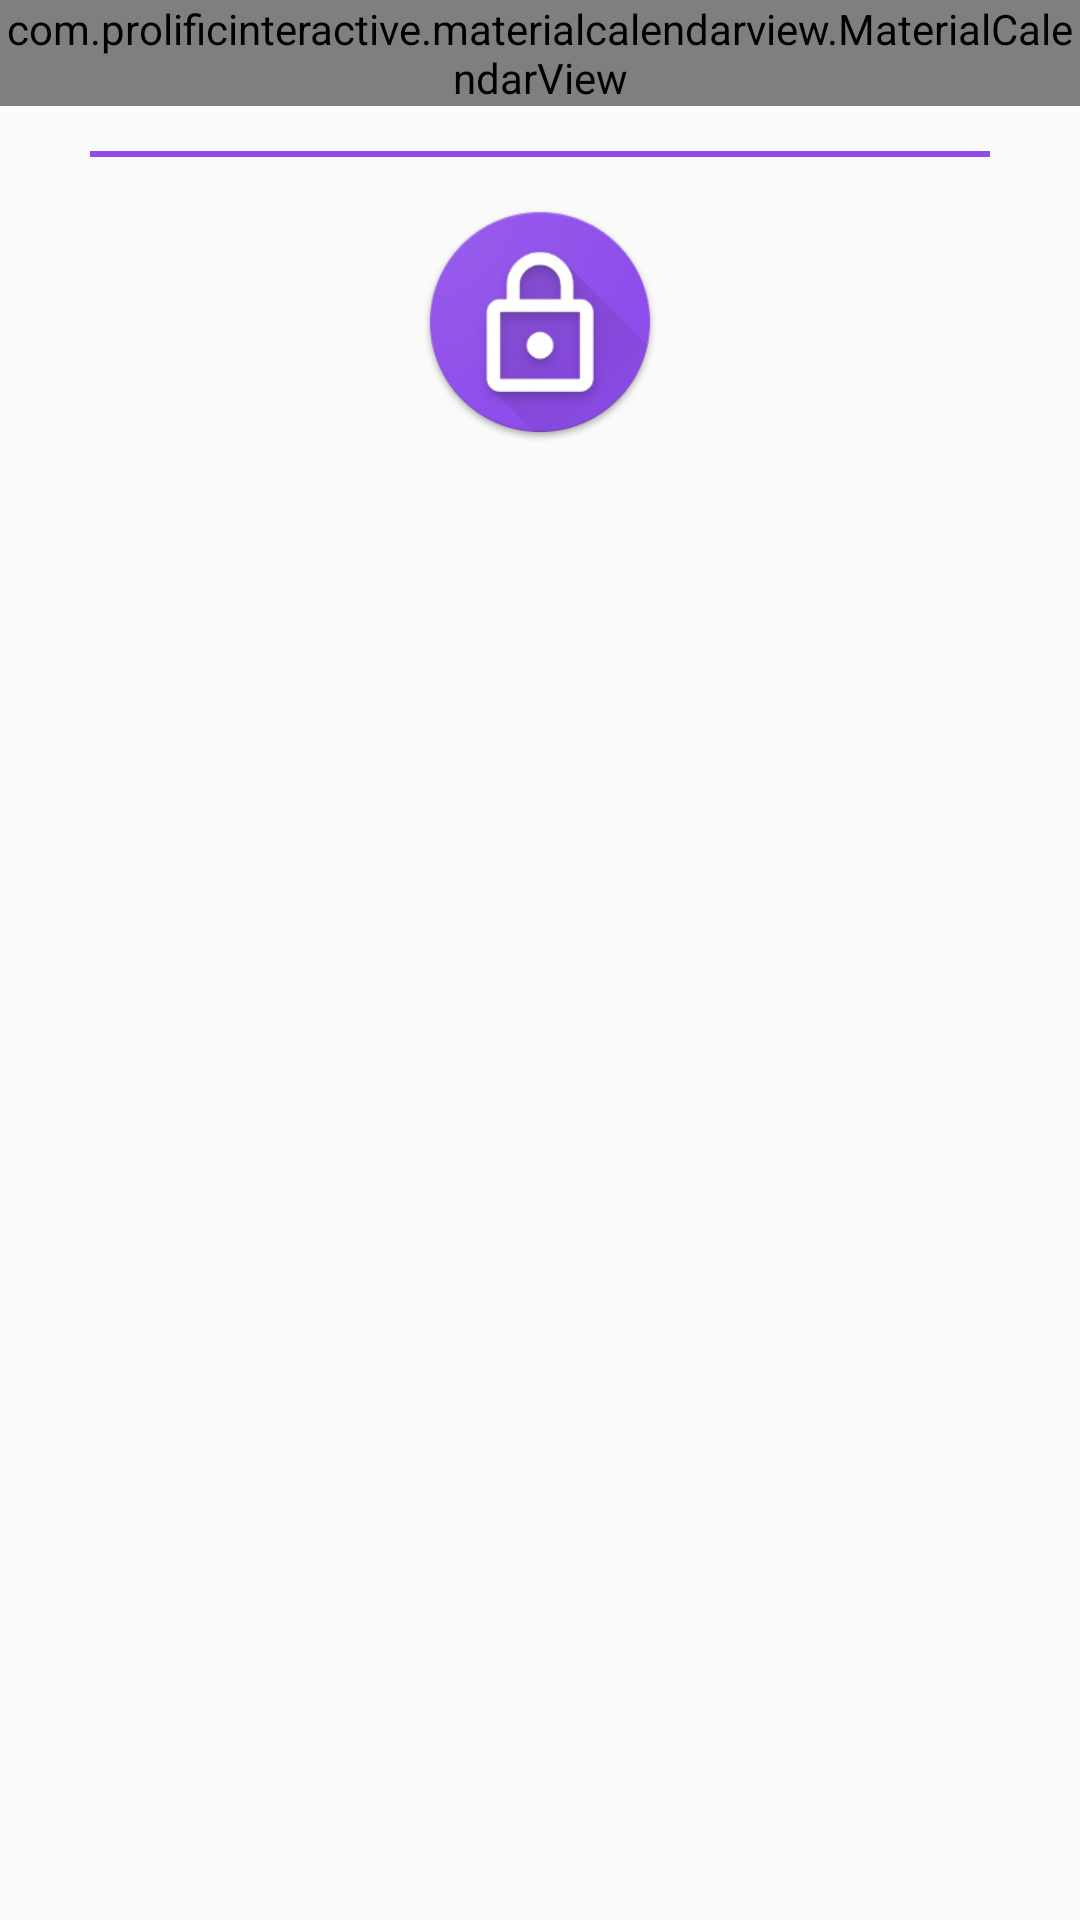

Here is an Android app screen rendered from its layout file. Give the layout XML and the strings, colors and styles it references.
<!-- AndroidManifest.xml: application theme AppTheme -->
<!-- res/layout/fragment_3.xml -->
<?xml version="1.0" encoding="utf-8"?>
<FrameLayout xmlns:android="http://schemas.android.com/apk/res/android"
    xmlns:app="http://schemas.android.com/apk/res-auto"
    xmlns:tools="http://schemas.android.com/tools"
    android:layout_width="match_parent"
    android:layout_height="match_parent"
    tools:context=".tab3.Fragment3">

    <ScrollView
        android:layout_width="fill_parent"
        android:layout_height="wrap_content">

        <LinearLayout
            android:layout_width="match_parent"
            android:layout_height="wrap_content"
            android:orientation="vertical">
            
            <com.prolificinteractive.materialcalendarview.MaterialCalendarView
                android:id="@+id/calendarView"
                android:layout_width="match_parent"
                android:layout_height="match_parent"
                app:mcv_selectionColor="#a9dbf0cb"
                app:mcv_showOtherDates="defaults" />

            <View
                android:layout_width="match_parent"
                android:layout_height="2dp"
                android:layout_marginStart="30dp"
                android:layout_marginEnd="30dp"
                android:layout_marginTop="15dp"
                android:background="#8E4DEA" />
            
            <LinearLayout
                android:id="@+id/third_content"
                android:layout_width="match_parent"
                android:layout_height="wrap_content"
                android:layout_gravity="bottom|center"
                android:layout_marginBottom="15dp"
                android:gravity="center"
                android:orientation="vertical"
                android:padding="15dp">

                <ImageButton
                    android:id="@+id/third_lock"
                    android:layout_width="80dp"
                    android:layout_height="80dp"
                    android:background="@android:color/transparent"
                    android:padding="0dp"
                    android:scaleType="centerInside"
                    android:src="@drawable/lock_states"
                    android:visibility="visible" />
            </LinearLayout>
            
            <LinearLayout
                android:id="@+id/third_text"
                android:layout_width="match_parent"
                android:layout_height="match_parent"
                android:orientation="vertical"
                android:visibility="gone">

                <TextView
                    android:id="@+id/day"
                    android:layout_width="match_parent"
                    android:layout_height="50dp"
                    android:layout_marginHorizontal="23dp"
                    android:textColor="@android:color/black"
                    android:textSize="20dp"
                    android:textStyle="bold" />

                <TextView
                    android:id="@+id/to_do_title"
                    android:layout_width="match_parent"
                    android:layout_height="wrap_content"
                    android:layout_marginHorizontal="23dp"
                    android:textColor="@android:color/black"
                    android:textSize="20dp"
                    android:textStyle="bold" />

                <TextView
                    android:id="@+id/to_do"
                    android:layout_width="match_parent"
                    android:layout_height="wrap_content"
                    android:layout_marginHorizontal="23dp"
                    android:layout_marginTop="10dp"
                    android:textColor="@android:color/darker_gray"
                    android:textSize="15dp" />


                <TextView
                    android:id="@+id/diary_title"
                    android:layout_width="match_parent"
                    android:layout_height="wrap_content"
                    android:layout_marginHorizontal="23dp"
                    android:textColor="@android:color/black"
                    android:textSize="20dp"
                    android:textStyle="bold" />

                <TextView
                    android:id="@+id/diary"
                    android:layout_width="match_parent"
                    android:layout_height="wrap_content"
                    android:layout_marginHorizontal="23dp"
                    android:layout_marginVertical="10dp"
                    android:textColor="@android:color/darker_gray"
                    android:textSize="15dp" />

                <LinearLayout
                    android:layout_width="match_parent"
                    android:layout_height="match_parent"
                    android:orientation="horizontal"
                >
                    <ImageButton
                        android:layout_width="80dp"
                        android:layout_height="80dp"
                        android:id="@+id/Diary_button"
                        android:layout_marginLeft="20dp"
                        android:layout_marginBottom="20dp"
                        android:src="@drawable/diary"
                        android:background="@android:color/transparent"
                        android:scaleType="centerInside"/>
                    <Space
                        android:layout_width="wrap_content"
                        android:layout_height="wrap_content"
                        android:layout_weight="1" />

                    <ImageButton
                        android:layout_width="80dp"
                        android:layout_height="80dp"
                        android:id="@+id/To_Do_button"
                        android:layout_marginRight="20dp"
                        android:layout_marginBottom="20dp"
                        android:src="@drawable/todo"
                        android:background="@android:color/transparent"
                        android:scaleType="centerInside"/>
                </LinearLayout>
            </LinearLayout>
        </LinearLayout>
    </ScrollView>
</FrameLayout>
<!-- resources referenced by this layout -->
<resources>
  <!-- drawable diary: png bitmap (drawable, 6077 bytes) -->
  <!-- drawable lock_states (drawable) -->
  <?xml version="1.0" encoding="utf-8"?>
  <selector xmlns:android="http://schemas.android.com/apk/res/android">
      <item android:drawable="@drawable/unlock_button" android:state_selected="true" />
      <item android:drawable="@drawable/lock_button" android:state_selected="false"/>
  </selector>
  <!-- drawable todo: png bitmap (drawable, 6323 bytes) -->
  <style name="AppTheme" parent="Theme.AppCompat.Light.DarkActionBar">
          
          <item name="colorPrimary">#8E4DEA</item>
          <item name="colorPrimaryDark">@color/colorPrimaryDark</item>
          <item name="colorAccent">@color/colorAccent</item>
          <item name="windowActionBar">false</item>
          <item name="windowNoTitle">true</item>
      </style>
  <!-- drawable unlock_button: png bitmap (drawable, 23428 bytes) -->
  <!-- drawable lock_button: png bitmap (drawable, 23440 bytes) -->
  <!-- not gathered from this repository: default colours our renderer supplied (Android Studio template values) -->
  <color name="colorPrimaryDark">#FF3700B3</color>
  <color name="colorAccent">#FF03DAC5</color>
</resources>
